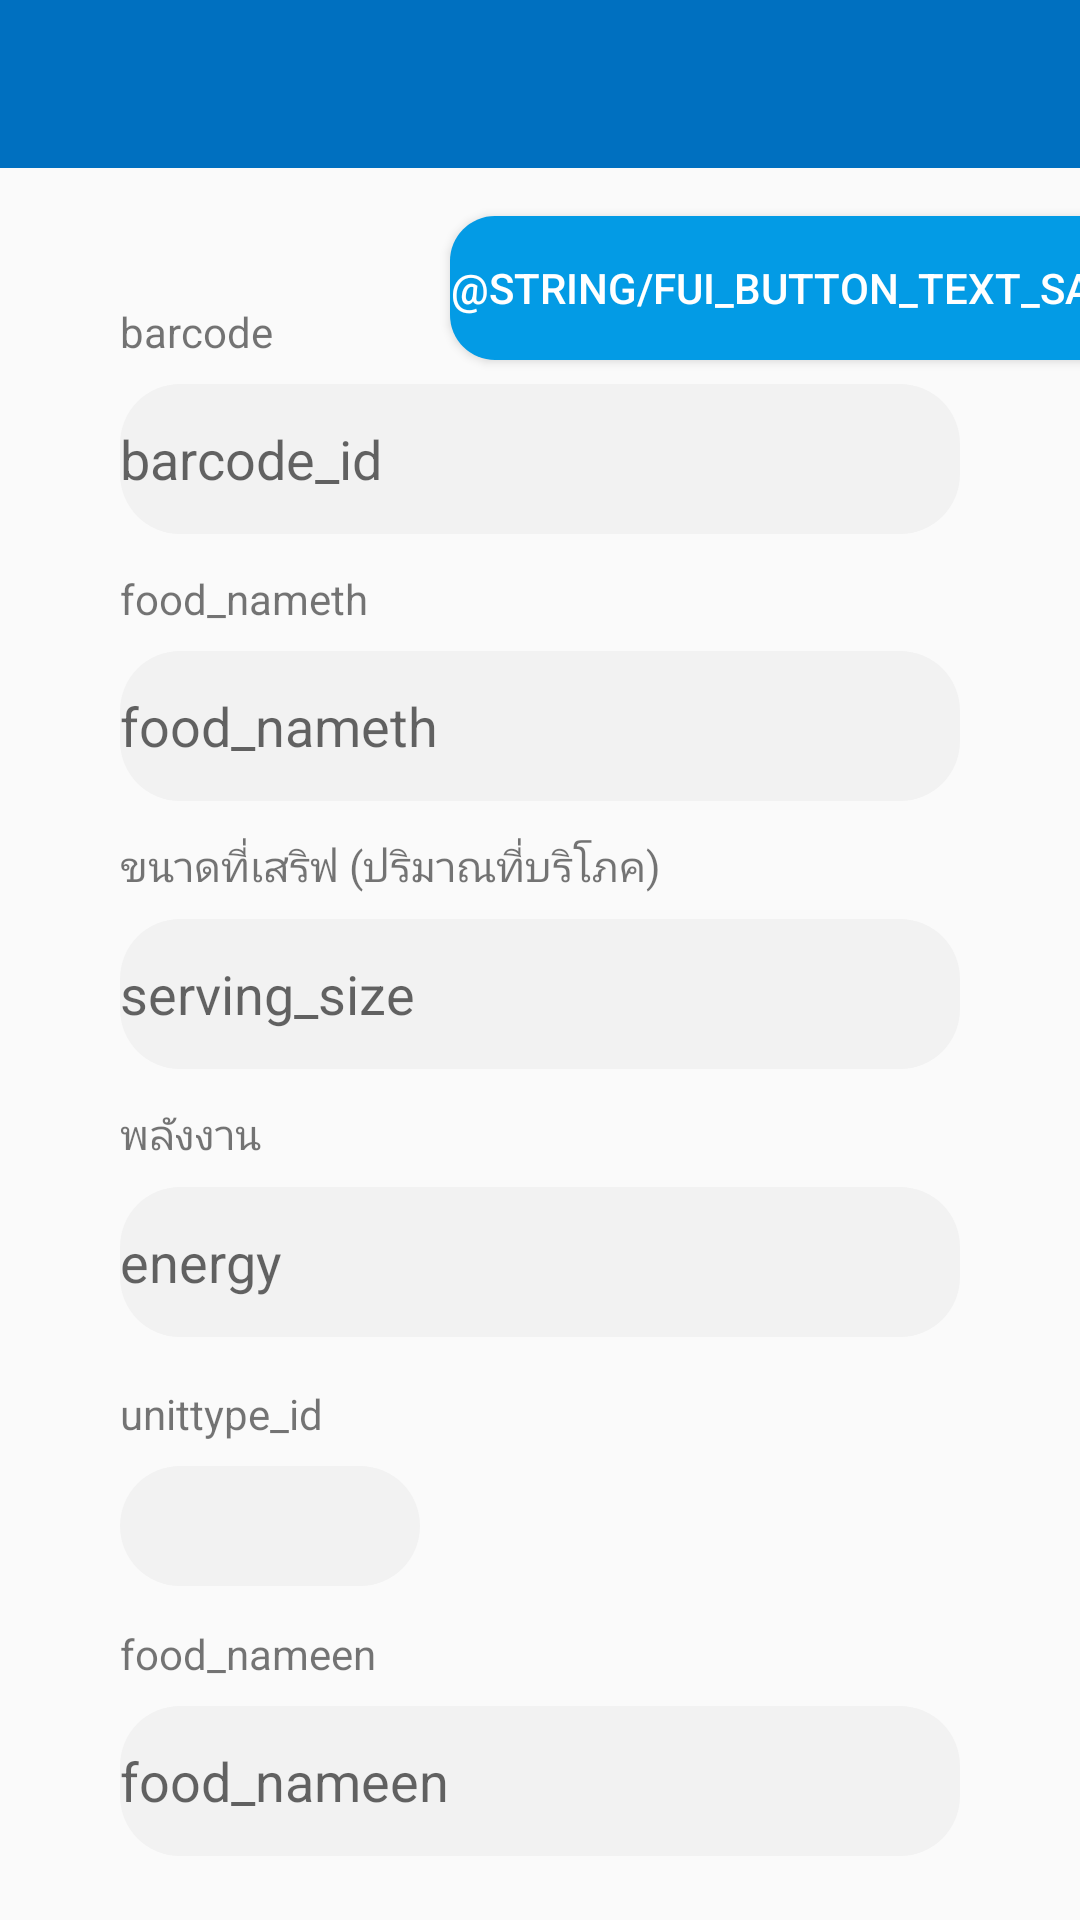

Layout XML and referenced resources for this Android screen:
<!-- AndroidManifest.xml: application theme Theme.AppCompat.Light.NoActionBar -->
<!-- res/layout/activity_admineditfood.xml -->
<?xml version="1.0" encoding="utf-8"?>
<android.support.constraint.ConstraintLayout
        xmlns:android="http://schemas.android.com/apk/res/android"
        xmlns:tools="http://schemas.android.com/tools"
        xmlns:app="http://schemas.android.com/apk/res-auto"
        android:layout_width="match_parent"
        android:layout_height="match_parent"
        tools:context=".AdmineditfoodActivity">
    <include android:layout_width="match_parent"
             android:layout_height="wrap_content"
             layout="@layout/main_toolbar"
             android:id="@+id/mtoolbar"/>
    <TextView
            android:text="barcode"
            android:layout_width="wrap_content"
            android:layout_height="wrap_content"
            android:id="@+id/textView21"
            app:layout_constraintStart_toStartOf="@+id/barcode_id" android:layout_marginBottom="8dp"
            app:layout_constraintBottom_toTopOf="@+id/barcode_id"/>
    <EditText
            android:background="@drawable/rounded_edittext"
            android:layout_width="0dp"
            android:layout_height="50dp"
            android:ems="10"
            android:id="@+id/barcode_id"
            android:hint="barcode_id"
            android:inputType="numberDecimal"
            android:layout_marginTop="8dp"
            app:layout_constraintTop_toBottomOf="@+id/add_food" app:layout_constraintEnd_toEndOf="parent"
            app:layout_constraintStart_toStartOf="parent"
            android:layout_marginStart="40dp" android:layout_marginEnd="40dp"/>
    <TextView
            android:text="food_nameth"
            android:layout_width="wrap_content"
            android:layout_height="wrap_content"
            android:id="@+id/textView22"
            app:layout_constraintStart_toStartOf="@+id/food_nameth" android:layout_marginTop="12dp"
            app:layout_constraintTop_toBottomOf="@+id/barcode_id"/>
    <EditText
            android:layout_width="0dp"
            android:layout_height="50dp"
            android:background="@drawable/rounded_edittext"
            android:inputType="text"
            android:ems="10"
            android:id="@+id/food_nameth"
            android:hint="food_nameth"
            android:layout_marginTop="8dp" app:layout_constraintTop_toBottomOf="@+id/textView22"
            app:layout_constraintEnd_toEndOf="parent" app:layout_constraintStart_toStartOf="parent"
            android:layout_marginStart="40dp" android:layout_marginEnd="40dp"
    />
    <TextView
            android:text="food_nameen"
            android:layout_width="wrap_content"
            android:layout_height="wrap_content"
            android:id="@+id/textView23"
            app:layout_constraintStart_toStartOf="@+id/food_nameen" android:layout_marginTop="13dp"
            app:layout_constraintTop_toBottomOf="@+id/unittype_id"/>
    <EditText
            android:layout_width="0dp"
            android:layout_height="50dp"
            android:background="@drawable/rounded_edittext"
            android:inputType="text"
            android:ems="10"
            android:id="@+id/food_nameen"
            android:hint="food_nameen"
            android:layout_marginTop="8dp" app:layout_constraintTop_toBottomOf="@+id/textView23"
            app:layout_constraintEnd_toEndOf="parent" app:layout_constraintStart_toStartOf="parent"
            android:layout_marginStart="40dp" android:layout_marginEnd="40dp"
    />
    <TextView
            android:text="ขนาดที่เสริฟ (ปริมาณที่บริโภค)"
            android:layout_width="wrap_content"
            android:layout_height="wrap_content"
            android:id="@+id/textView24"
            app:layout_constraintStart_toStartOf="@+id/serving_size" android:layout_marginTop="12dp"
            app:layout_constraintTop_toBottomOf="@+id/food_nameth"/>
    <EditText
            android:layout_width="0dp"
            android:layout_height="50dp"
            android:background="@drawable/rounded_edittext"
            android:ems="10"
            android:id="@+id/serving_size"
            android:hint="serving_size"
            android:inputType="numberDecimal"
            android:layout_marginTop="8dp"
            app:layout_constraintTop_toBottomOf="@+id/textView24" app:layout_constraintEnd_toEndOf="parent"
            app:layout_constraintStart_toStartOf="parent"
            android:layout_marginStart="40dp" android:layout_marginEnd="40dp"/>
    <TextView
            android:text="พลังงาน"
            android:layout_width="wrap_content"
            android:layout_height="wrap_content"
            android:id="@+id/textView25"
            app:layout_constraintStart_toStartOf="@+id/energy" android:layout_marginTop="12dp"
            app:layout_constraintTop_toBottomOf="@+id/serving_size"/>
    <EditText
            android:layout_width="0dp"
            android:layout_height="50dp"
            android:background="@drawable/rounded_edittext"
            android:ems="10"
            android:id="@+id/energy"
            android:hint="energy"
            android:inputType="numberDecimal"
            android:layout_marginTop="8dp"
            app:layout_constraintTop_toBottomOf="@+id/textView25" app:layout_constraintEnd_toEndOf="parent"
            app:layout_constraintStart_toStartOf="parent"
            android:layout_marginStart="40dp" android:layout_marginEnd="40dp"/>
    <TextView
            android:text="unittype_id"
            android:layout_width="wrap_content"
            android:layout_height="wrap_content"
            android:id="@+id/textView27"
            app:layout_constraintStart_toStartOf="@+id/energy" android:layout_marginTop="16dp"
            app:layout_constraintTop_toBottomOf="@+id/energy"/>
    <Spinner
            android:layout_width="100dp"
            android:layout_height="40dp"
            android:background="@drawable/rounded_edittext"
            android:id="@+id/unittype_id"
            app:layout_constraintStart_toStartOf="@+id/textView27" android:layout_marginTop="8dp"
            app:layout_constraintTop_toBottomOf="@+id/textView27"/>
    <Button
            android:text="@string/fui_button_text_save"
            android:background="@drawable/rounded_buttonadd"
            android:textColor="@color/white"
            android:layout_width="wrap_content"
            android:layout_height="wrap_content"
            android:id="@+id/add_food"
            app:layout_constraintStart_toStartOf="@+id/barcode_id"
            android:layout_marginTop="16dp" android:layout_marginStart="110dp"
            app:layout_constraintTop_toBottomOf="@+id/mtoolbar"/>
    <Button
            android:text="Scan"
            android:background="@drawable/rounded_only"
            android:textColor="@color/white"
            android:layout_width="wrap_content"
            android:layout_height="wrap_content"
            android:id="@+id/addFoodScan"
            app:layout_constraintTop_toTopOf="@+id/add_food" app:layout_constraintStart_toEndOf="@+id/add_food"
            android:layout_marginStart="8dp"
            app:layout_constraintBottom_toBottomOf="@+id/add_food"/>

</android.support.constraint.ConstraintLayout>
<!-- res/layout/main_toolbar.xml (included above) -->
<?xml version="1.0" encoding="utf-8"?>
<android.support.v7.widget.Toolbar
        xmlns:android="http://schemas.android.com/apk/res/android"
        xmlns:app="http://schemas.android.com/apk/res-auto"
        android:background="@color/colorPrimary"
        android:id="@+id/mtoolbar"
        app:titleTextColor="@color/white"
        app:subtitleTextColor="@color/white"
        android:layout_width="match_parent"
        android:layout_height="wrap_content"
        style="@style/AppTheme" >

</android.support.v7.widget.Toolbar>
<!-- resources referenced by this layout -->
<resources>
  <color name="colorPrimary">#0070C0</color>
  <color name="white">#ffffff</color>
  <!-- drawable rounded_buttonadd (drawable) -->
  <?xml version="1.0" encoding="utf-8"?>
  <shape xmlns:android="http://schemas.android.com/apk/res/android">
  
      <solid android:color="#039be5"/>
      <corners android:radius="15dp"/>
  
  </shape>
  <!-- drawable rounded_edittext (drawable) -->
  <?xml version="1.0" encoding="utf-8"?>
  <shape xmlns:android="http://schemas.android.com/apk/res/android">
  
      <solid android:color="#f2f2f2"/>
      <corners android:radius="20dp"/>
  
  </shape>
  <!-- drawable rounded_only (drawable) -->
  <?xml version="1.0" encoding="utf-8"?>
  <shape xmlns:android="http://schemas.android.com/apk/res/android">
  
      <solid android:color="#d3e1b8"/>
      <corners android:radius="15dp"/>
  
  </shape>
  <style name="AppTheme" parent="Theme.Design.NoActionBar">
          
          <item name="colorPrimary">@color/colorPrimary</item>
          <item name="colorPrimaryDark">@color/colorPrimaryDark</item>
          <item name="colorAccent">@color/colorAccent</item>
      </style>
  <color name="colorPrimaryDark">#005897</color>
  <color name="colorAccent">#D81B60</color>
</resources>
